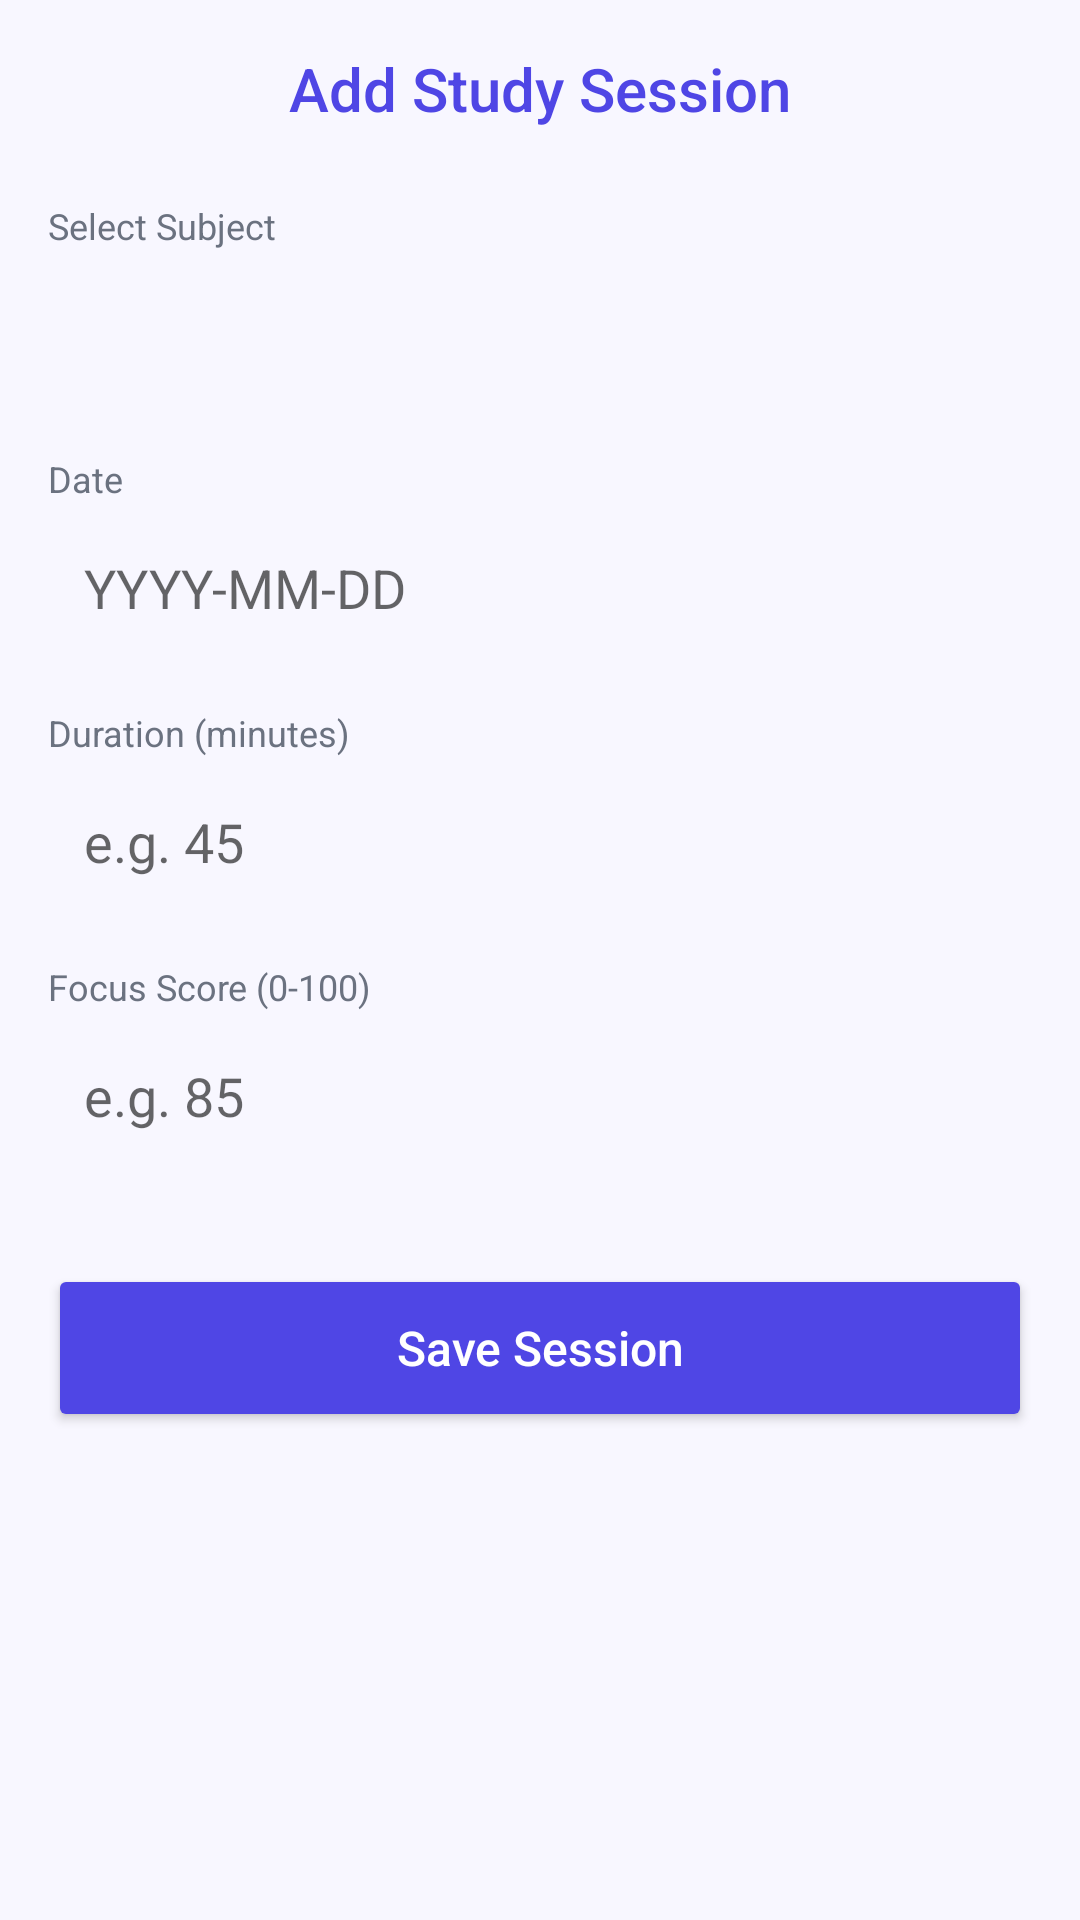

Here is an Android app screen rendered from its layout file. Give the layout XML and the strings, colors and styles it references.
<!-- AndroidManifest.xml: application theme Theme.StudyTracker -->
<!-- res/layout/activity_session_form.xml -->
<?xml version="1.0" encoding="utf-8"?>
<ScrollView
    xmlns:android="http://schemas.android.com/apk/res/android"
    android:layout_width="match_parent"
    android:layout_height="match_parent"
    android:padding="16dp"
    android:background="@color/colorBackground">

    <LinearLayout
        android:layout_width="match_parent"
        android:layout_height="wrap_content"
        android:orientation="vertical">

        <TextView
            android:id="@+id/tvFormTitle"
            android:layout_width="match_parent"
            android:layout_height="wrap_content"
            android:text="Add Study Session"
            android:textSize="20sp"
            android:fontFamily="sans-serif-medium"
            android:textColor="@color/colorPrimary"
            android:gravity="center"
            android:layout_marginBottom="24dp"/>

        <TextView
            android:layout_width="wrap_content"
            android:layout_height="wrap_content"
            android:text="Select Subject"
            android:textSize="12sp"
            android:textColor="@color/colorTextSecondary"
            android:layout_marginBottom="4dp"/>

        <Spinner
            android:id="@+id/spSubject"
            android:layout_width="match_parent"
            android:layout_height="48dp"
            android:background="@drawable/bg_card"
            android:layout_marginBottom="16dp"/>

        <TextView
            android:layout_width="wrap_content"
            android:layout_height="wrap_content"
            android:text="Date"
            android:textSize="12sp"
            android:textColor="@color/colorTextSecondary"
            android:layout_marginBottom="4dp"/>

        <EditText
            android:id="@+id/etDate"
            android:layout_width="match_parent"
            android:layout_height="wrap_content"
            android:hint="YYYY-MM-DD"
            android:inputType="date"
            android:padding="12dp"
            android:background="@drawable/bg_card"
            android:layout_marginBottom="16dp"/>

        <TextView
            android:layout_width="wrap_content"
            android:layout_height="wrap_content"
            android:text="Duration (minutes)"
            android:textSize="12sp"
            android:textColor="@color/colorTextSecondary"
            android:layout_marginBottom="4dp"/>

        <EditText
            android:id="@+id/etDuration"
            android:layout_width="match_parent"
            android:layout_height="wrap_content"
            android:hint="e.g. 45"
            android:inputType="number"
            android:padding="12dp"
            android:background="@drawable/bg_card"
            android:layout_marginBottom="16dp"/>

        <TextView
            android:layout_width="wrap_content"
            android:layout_height="wrap_content"
            android:text="Focus Score (0-100)"
            android:textSize="12sp"
            android:textColor="@color/colorTextSecondary"
            android:layout_marginBottom="4dp"/>

        <EditText
            android:id="@+id/etScore"
            android:layout_width="match_parent"
            android:layout_height="wrap_content"
            android:hint="e.g. 85"
            android:inputType="number"
            android:padding="12dp"
            android:background="@drawable/bg_card"
            android:layout_marginBottom="32dp"/>

        <Button
            android:id="@+id/btnSave"
            android:layout_width="match_parent"
            android:layout_height="56dp"
            android:text="Save Session"
            android:textColor="@color/white"
            android:backgroundTint="@color/colorPrimary"
            android:textAllCaps="false"
            android:textSize="16sp"
            android:fontFamily="sans-serif-medium"/>

    </LinearLayout>
</ScrollView>
<!-- resources referenced by this layout -->
<resources>
  <color name="colorBackground">#F8F7FF</color>
  <color name="colorPrimary">#4F46E5</color>
  <color name="colorTextSecondary">#6B7280</color>
  <color name="white">#FFFFFF</color>
  <style name="Theme.StudyTracker" parent="Theme.MaterialComponents.DayNight.NoActionBar">
          <item name="colorPrimary">@color/colorPrimary</item>
          <item name="colorPrimaryDark">@color/colorPrimaryDark</item>
          <item name="colorPrimaryVariant">@color/colorPrimaryDark</item>
          <item name="colorOnPrimary">@color/white</item>
          <item name="colorSecondary">@color/colorAccent</item>
          <item name="colorSecondaryVariant">@color/colorAccentDark</item>
          <item name="colorOnSecondary">@color/white</item>
          <item name="android:colorBackground">@color/colorBackground</item>
          <item name="colorSurface">@color/colorSurface</item>
          <item name="colorOnSurface">@color/colorTextPrimary</item>
          <item name="colorOnBackground">@color/colorTextPrimary</item>
          <item name="android:statusBarColor">@color/colorStatusBar</item>
          <item name="android:windowLightStatusBar">false</item>
          <item name="android:navigationBarColor">@color/colorNavBar</item>
          <item name="android:fontFamily">sans-serif</item>
          <item name="materialCardViewStyle">@style/Widget.StudyTracker.CardView</item>
      </style>
  <color name="colorPrimaryDark">#3730A3</color>
  <color name="colorAccent">#10B981</color>
  <color name="colorAccentDark">#059669</color>
  <color name="colorSurface">#FFFFFF</color>
  <color name="colorTextPrimary">#1E1B4B</color>
  <color name="colorStatusBar">#3730A3</color>
  <color name="colorNavBar">#FFFFFF</color>
  <style name="Widget.StudyTracker.CardView" parent="Widget.MaterialComponents.CardView">
          <item name="cardElevation">@dimen/elevation_card</item>
          <item name="cardCornerRadius">@dimen/radius_12</item>
          <item name="cardBackgroundColor">@color/colorCardBg</item>
          <item name="contentPaddingLeft">0dp</item>
          <item name="contentPaddingTop">0dp</item>
          <item name="contentPaddingRight">0dp</item>
          <item name="contentPaddingBottom">0dp</item>
      </style>
  <dimen name="elevation_card">4dp</dimen>
  <dimen name="radius_12">12dp</dimen>
  <color name="colorCardBg">#FFFFFF</color>
</resources>
